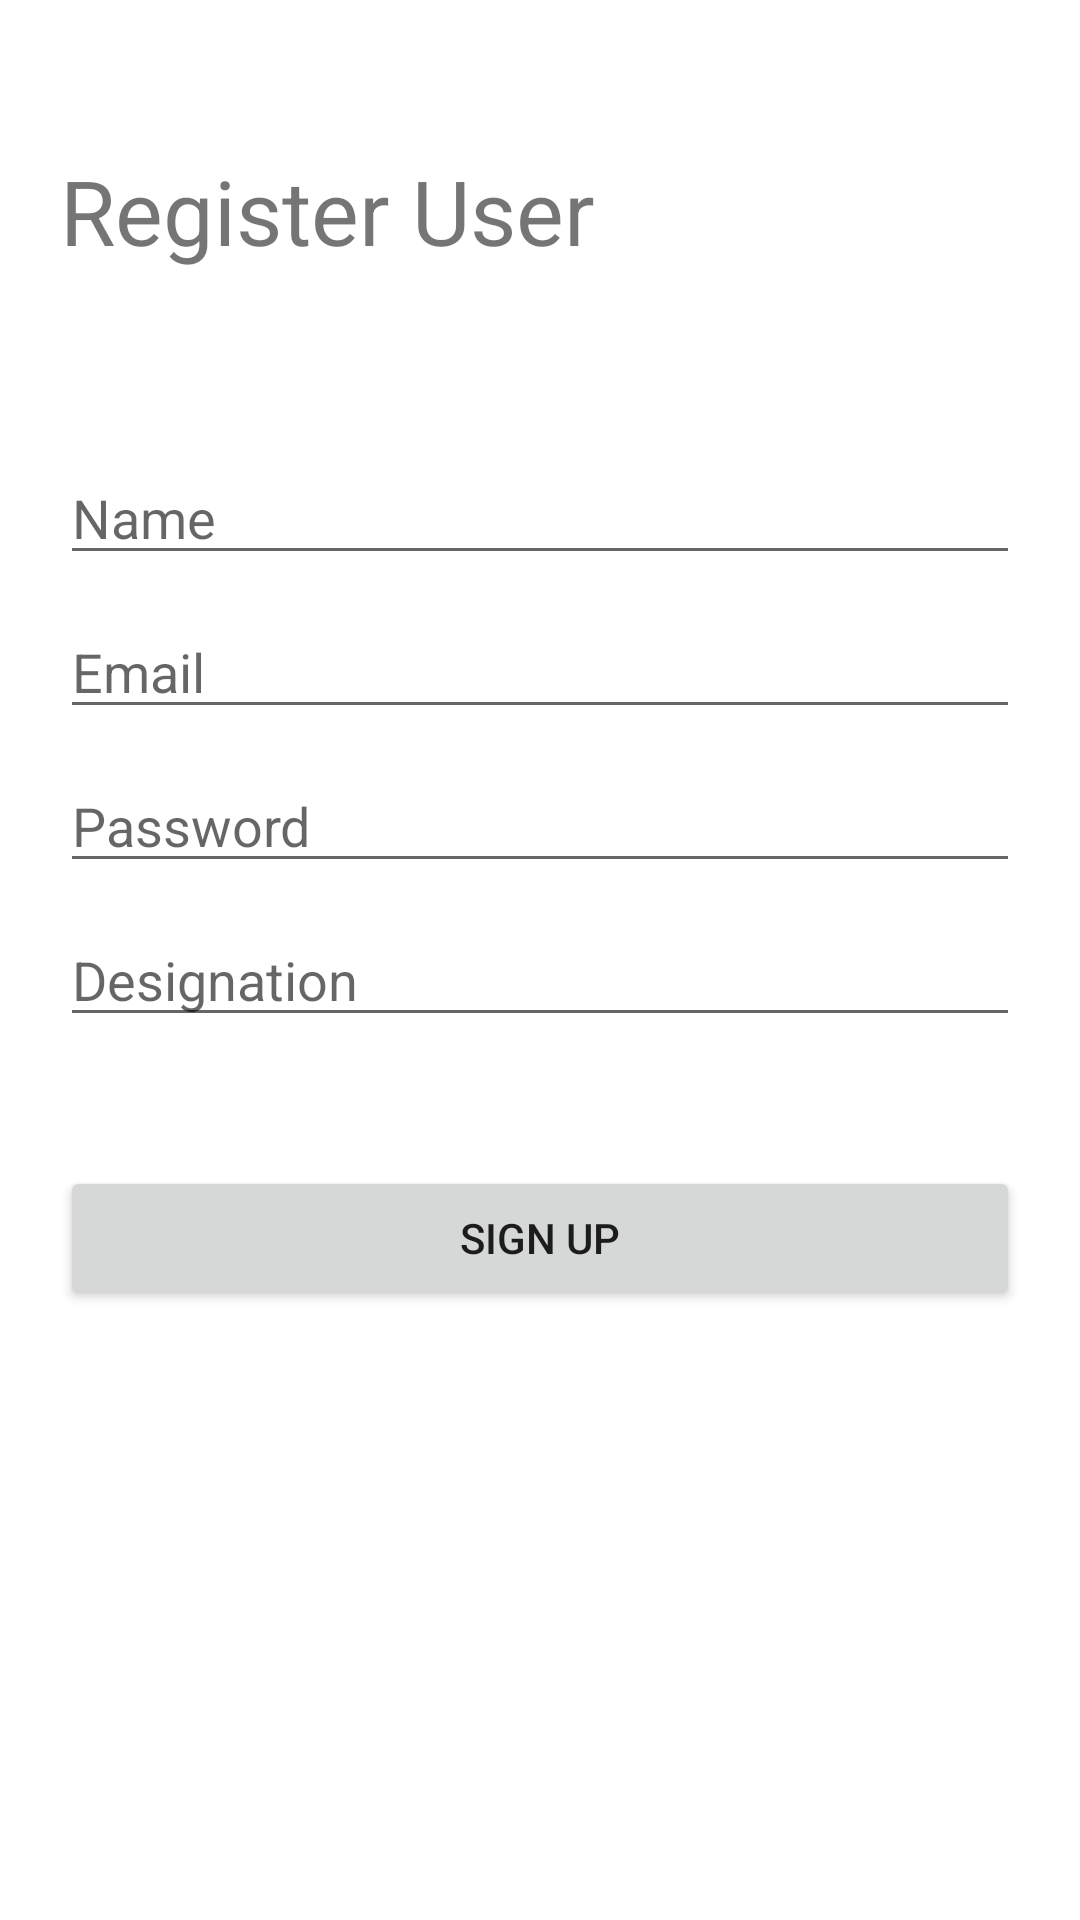

Layout XML and referenced resources for this Android screen:
<!-- AndroidManifest.xml: application theme Theme.AttendenceSystem -->
<!-- res/layout/activity_register.xml -->
<?xml version="1.0" encoding="utf-8"?>
<androidx.constraintlayout.widget.ConstraintLayout xmlns:android="http://schemas.android.com/apk/res/android"
    xmlns:app="http://schemas.android.com/apk/res-auto"
    xmlns:tools="http://schemas.android.com/tools"
    android:layout_width="match_parent"
    android:layout_height="match_parent"
    tools:context=".Register">

    <TextView
        android:id="@+id/RegisterUserTextView"
        android:layout_width="match_parent"
        android:layout_height="wrap_content"
        android:layout_marginStart="20dp"
        android:layout_marginTop="50dp"
        android:layout_marginEnd="20dp"
        android:text="Register User"
        android:textSize="30sp"
        app:layout_constraintEnd_toEndOf="parent"
        app:layout_constraintHorizontal_bias="0.5"
        app:layout_constraintStart_toStartOf="parent"
        app:layout_constraintTop_toTopOf="parent" />


    <EditText
        android:id="@+id/NameEditText"
        android:layout_width="match_parent"
        android:layout_height="0dp"
        android:layout_marginStart="20dp"
        android:layout_marginTop="60dp"
        android:layout_marginEnd="20dp"

        android:hint="Name"
        android:inputType="text"
        app:layout_constraintEnd_toEndOf="parent"
        app:layout_constraintStart_toStartOf="parent"
        app:layout_constraintTop_toBottomOf="@+id/RegisterUserTextView" />

    <EditText
        android:id="@+id/EmailEditText"
        android:layout_width="match_parent"
        android:layout_height="0dp"
        android:layout_marginStart="20dp"
        android:layout_marginTop="10dp"
        android:layout_marginEnd="20dp"
        android:hint="Email"
        android:inputType="textWebEmailAddress"
        app:layout_constraintEnd_toEndOf="parent"
        app:layout_constraintStart_toStartOf="parent"
        app:layout_constraintTop_toBottomOf="@+id/NameEditText" />

    <EditText
        android:id="@+id/PasswordEditText"
        android:layout_width="match_parent"
        android:layout_height="0dp"
        android:layout_marginStart="20dp"
        android:layout_marginTop="10dp"
        android:layout_marginEnd="20dp"
        android:hint="Password"
        android:inputType="textPassword"
        app:layout_constraintEnd_toEndOf="parent"
        app:layout_constraintStart_toStartOf="parent"
        app:layout_constraintTop_toBottomOf="@+id/EmailEditText" />

    <EditText
        android:id="@+id/DesignationEditText"
        android:layout_width="match_parent"
        android:layout_height="0dp"
        android:layout_marginStart="20dp"
        android:layout_marginTop="10dp"
        android:layout_marginEnd="20dp"
        android:hint="Designation"
        android:inputType="text"
        app:layout_constraintEnd_toEndOf="parent"
        app:layout_constraintHorizontal_bias="0.5"
        app:layout_constraintStart_toStartOf="parent"
        app:layout_constraintTop_toBottomOf="@+id/PasswordEditText" />

    <Button
        android:id="@+id/SignUpButton"
        android:layout_width="match_parent"
        android:layout_height="wrap_content"
        android:layout_margin="20dp"
        android:layout_marginStart="20dp"
        android:layout_marginEnd="20dp"
        android:text="Sign Up"
        app:layout_constraintBottom_toBottomOf="parent"
        app:layout_constraintEnd_toEndOf="parent"
        app:layout_constraintHorizontal_bias="1.0"
        app:layout_constraintStart_toStartOf="parent"
        app:layout_constraintTop_toBottomOf="@+id/DesignationEditText"
        app:layout_constraintVertical_bias="0.111" />


</androidx.constraintlayout.widget.ConstraintLayout>
<!-- resources referenced by this layout -->
<resources>
  <style name="Theme.AttendenceSystem" parent="Theme.MaterialComponents.DayNight.DarkActionBar">
          
          <item name="colorPrimary">@color/purple_500</item>
          <item name="colorPrimaryVariant">@color/purple_700</item>
          <item name="colorOnPrimary">@color/white</item>
          
          <item name="colorSecondary">@color/teal_200</item>
          <item name="colorSecondaryVariant">@color/teal_700</item>
          <item name="colorOnSecondary">@color/black</item>
          
          <item name="android:statusBarColor" tools:targetApi="l">?attr/colorPrimaryVariant</item>
          
      </style>
  <!-- not gathered from this repository: default colours our renderer supplied (Android Studio template values) -->
  <color name="purple_500">#FF6200EE</color>
  <color name="purple_700">#FF3700B3</color>
  <color name="teal_200">#FF03DAC5</color>
  <color name="teal_700">#FF018786</color>
  <color name="black">#FF000000</color>
  <color name="white">#FFFFFFFF</color>
</resources>
